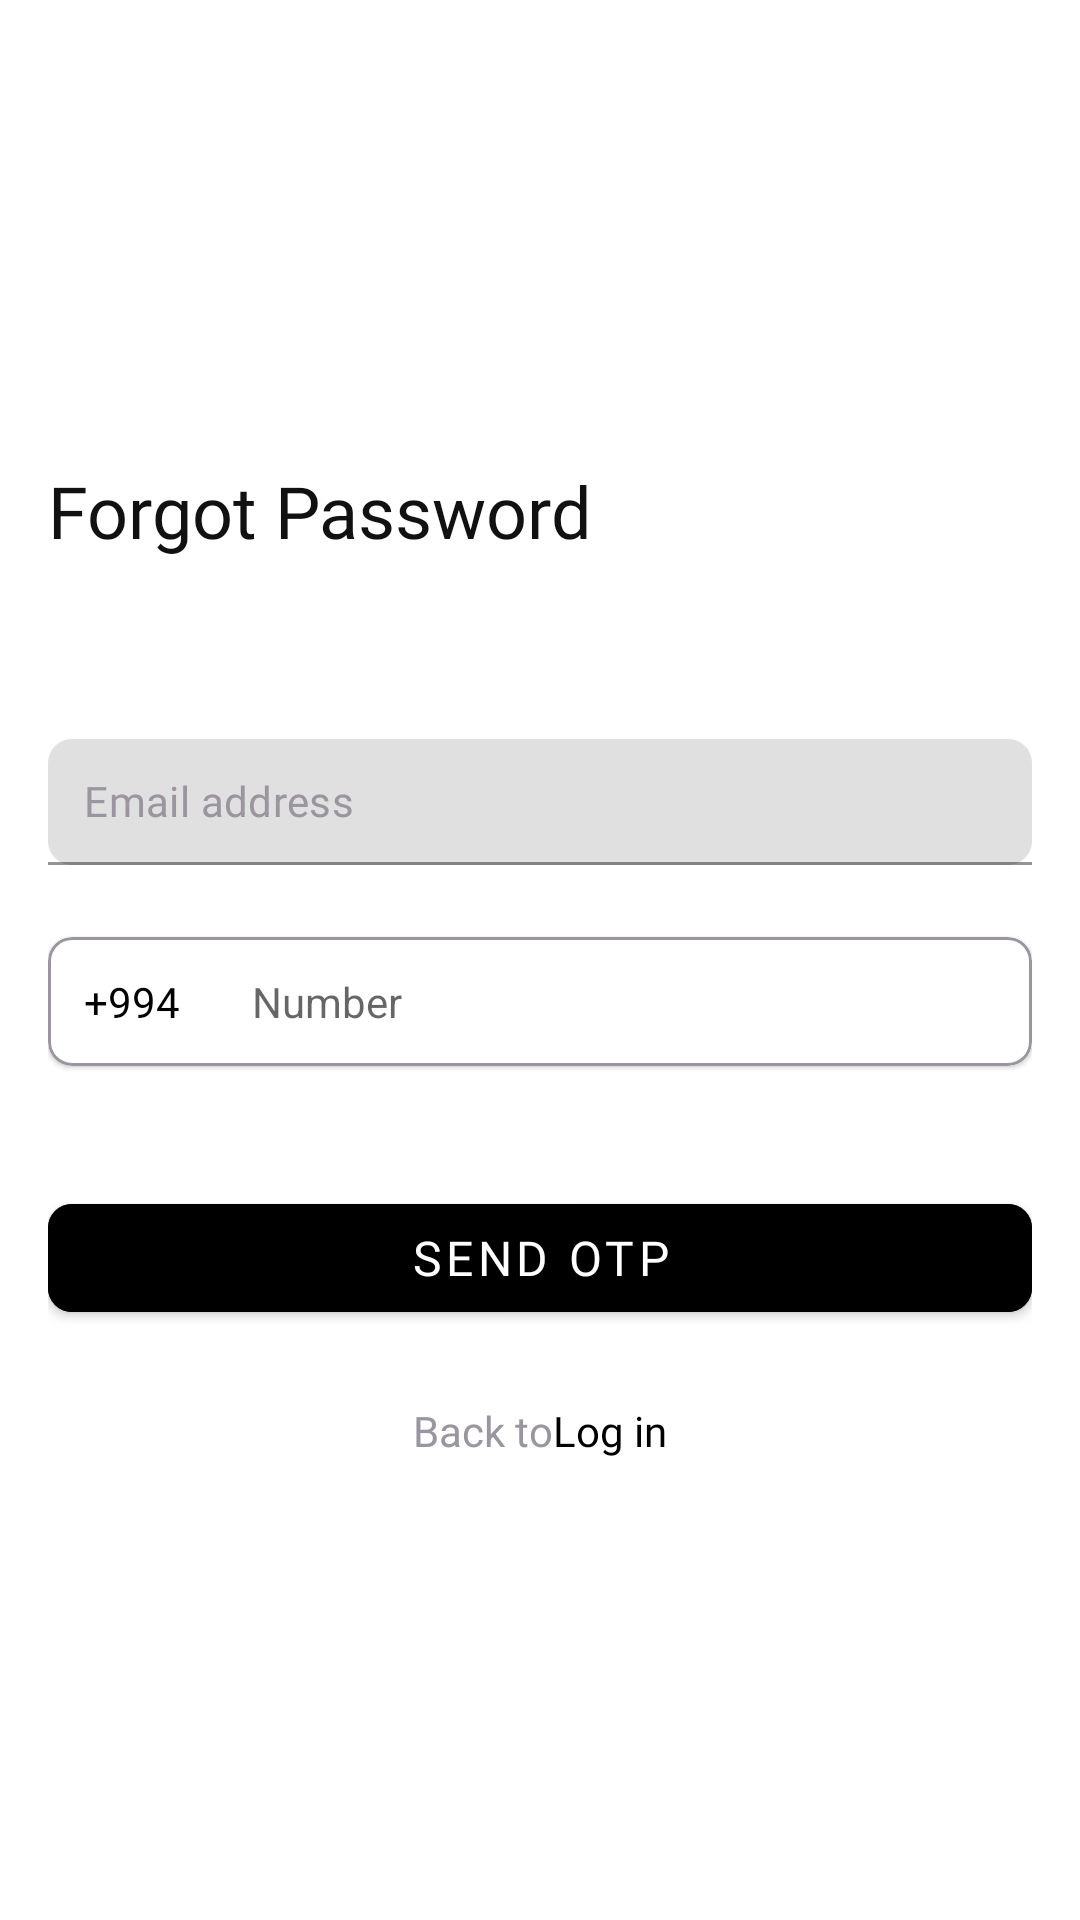

This screen was rendered from an Android layout file. Write that file and the resources it references.
<!-- AndroidManifest.xml: application theme Theme.App.Starting -->
<!-- res/layout/fragment_forgot_password.xml -->
<?xml version="1.0" encoding="utf-8"?>
<androidx.constraintlayout.widget.ConstraintLayout xmlns:android="http://schemas.android.com/apk/res/android"
    xmlns:tools="http://schemas.android.com/tools"
    android:layout_width="match_parent"
    android:layout_height="match_parent"
    xmlns:app="http://schemas.android.com/apk/res-auto"
    android:background="@color/white"
    android:id="@+id/main"
    tools:context=".ui.login.forgotpassword.ForgotPasswordFragment">

    <androidx.constraintlayout.widget.ConstraintLayout
        android:layout_width="match_parent"
        android:layout_height="wrap_content"
        android:layout_marginHorizontal="16dp"
        app:layout_constraintStart_toStartOf="parent"
        app:layout_constraintEnd_toEndOf="parent"
        app:layout_constraintTop_toTopOf="parent"
        app:layout_constraintBottom_toBottomOf="parent">

        <TextView
            android:layout_width="wrap_content"
            android:layout_height="wrap_content"
            android:id="@+id/tvForgotPassword"
            android:text="@string/forgot_password"
            android:textColor="@color/black_11"
            android:textSize="24sp"
            android:fontFamily="@font/dmsansmedium"
            app:layout_constraintStart_toStartOf="parent"
            app:layout_constraintTop_toTopOf="parent" />

        <com.google.android.material.textfield.TextInputLayout
            android:id="@+id/etEmailLayout"
            android:layout_width="0dp"
            android:layout_height="42dp"
            android:layout_marginTop="60dp"
            app:boxCornerRadiusBottomEnd="8dp"
            app:boxCornerRadiusBottomStart="8dp"
            app:boxCornerRadiusTopEnd="8dp"
            app:boxCornerRadiusTopStart="8dp"
            app:boxStrokeColor="@color/grey_9f"
            app:boxStrokeErrorColor="@color/red_09"
            app:boxStrokeWidth="1dp"
            app:hintEnabled="false"
            app:layout_constraintEnd_toEndOf="parent"
            app:layout_constraintStart_toStartOf="parent"
            app:layout_constraintTop_toBottomOf="@id/tvForgotPassword">

            <com.google.android.material.textfield.TextInputEditText
                android:id="@+id/etEmail"
                android:layout_width="match_parent"
                android:layout_height="wrap_content"
                android:fontFamily="@font/dmsansmedium"
                android:hint="@string/email_adress"
                android:inputType="textEmailAddress"
                android:padding="12dp"
                android:textColor="@color/black"
                android:textColorHint="@color/grey_9f"
                android:textSize="14sp" />

        </com.google.android.material.textfield.TextInputLayout>

        <com.google.android.material.card.MaterialCardView
            android:id="@+id/cvInput"
            android:layout_width="match_parent"
            android:layout_height="wrap_content"
            app:cardCornerRadius="8dp"
            app:cardElevation="1dp"
            app:strokeWidth="1dp"
            android:layout_marginTop="24dp"
            app:strokeColor="@color/grey_9f"
            app:cardBackgroundColor="@color/white"
            app:layout_constraintStart_toStartOf="parent"
            app:layout_constraintTop_toBottomOf="@+id/etEmailLayout"
            app:layout_constraintEnd_toEndOf="parent">

            <LinearLayout
                android:layout_width="match_parent"
                android:layout_height="wrap_content"
                android:orientation="horizontal">

                <TextView
                    android:id="@+id/tvCountryCode"
                    android:layout_width="wrap_content"
                    android:layout_height="wrap_content"
                    android:text="+994"
                    android:textSize="14sp"
                    android:fontFamily="@font/dmsansmedium"
                    android:textColor="@color/black"
                    android:drawableEnd="@drawable/icon_down"
                    android:drawablePadding="6dp"
                    android:gravity="center_vertical"
                    android:paddingEnd="6dp"
                    android:clickable="true"
                    android:focusable="true"
                    android:padding="12dp" />

                <com.google.android.material.textfield.TextInputEditText
                    android:id="@+id/etNumver"
                    android:layout_width="match_parent"
                    android:layout_height="match_parent"
                    android:layout_weight="1"
                    android:background="@color/white"
                    android:hint="@string/number"
                    android:inputType="phone"
                    android:maxLength="9"
                    android:padding="12dp"
                    android:textSize="14sp" />

            </LinearLayout>

        </com.google.android.material.card.MaterialCardView>

        <com.google.android.material.button.MaterialButton
            android:id="@+id/btnSendOTP"
            android:layout_width="0dp"
            android:layout_height="wrap_content"
            android:text="@string/send_otp"
            android:fontFamily="@font/dmsansmedium"
            android:backgroundTint="@color/black"
            app:cornerRadius="8dp"
            android:textSize="16sp"
            android:layout_marginTop="40dp"
            app:layout_constraintStart_toStartOf="parent"
            app:layout_constraintEnd_toEndOf="parent"
            app:layout_constraintTop_toBottomOf="@id/cvInput" />

        <LinearLayout
            android:layout_width="wrap_content"
            android:layout_height="wrap_content"
            android:id="@+id/bottomText"
            android:orientation="horizontal"
            android:layout_marginTop="24dp"
            app:layout_constraintTop_toBottomOf="@id/btnSendOTP"
            app:layout_constraintStart_toStartOf="parent"
            app:layout_constraintEnd_toEndOf="parent"
            app:layout_constraintBottom_toBottomOf="parent">

            <TextView
                android:layout_width="wrap_content"
                android:layout_height="wrap_content"
                android:id="@+id/tvNoAccount"
                android:textColor="@color/grey_9f"
                android:text="@string/back_to"
                android:textSize="14sp" />

            <TextView
                android:layout_width="wrap_content"
                android:layout_height="wrap_content"
                android:id="@+id/tvLogin"
                android:textColor="@color/black"
                android:text="@string/log_in"
                android:textSize="14sp"
                android:fontFamily="@font/dmsansmedium"
                app:layout_constraintStart_toStartOf="@id/guideline"
                app:layout_constraintBottom_toBottomOf="parent" />

        </LinearLayout>

    </androidx.constraintlayout.widget.ConstraintLayout>

    <ProgressBar
        android:id="@+id/progressBar"
        android:visibility="gone"
        android:layout_gravity="center"
        android:layout_marginTop="16dp"
        android:layout_width="wrap_content"
        android:layout_height="wrap_content"
        app:layout_constraintStart_toStartOf="parent"
        app:layout_constraintEnd_toEndOf="parent"
        app:layout_constraintTop_toTopOf="parent"
        app:layout_constraintBottom_toBottomOf="parent"/>

</androidx.constraintlayout.widget.ConstraintLayout>
<!-- resources referenced by this layout -->
<resources>
  <color name="black">#000000</color>
  <color name="black_11">#111111</color>
  <color name="grey_9f">#9B959F</color>
  <color name="red_09">#C4FA0909</color>
  <color name="white">#FFFFFFFF</color>
  <string name="back_to">Back to</string>
  <string name="email_adress">Email address</string>
  <string name="forgot_password">Forgot Password</string>
  <string name="log_in">Log in</string>
  <string name="number">Number</string>
  <string name="send_otp">Send OTP</string>
  <style name="Theme.App.Starting" parent="Theme.MaterialComponents.Light.NoActionBar">
  
          <item name="android:windowSplashScreenBackground">#000000</item>
  
          <item name="android:windowSplashScreenAnimatedIcon">@drawable/transparent_drawable</item>
  
          <item name="android:windowSplashScreenIconBackgroundColor">#000000</item>
  
          <item name="android:windowSplashScreenAnimationDuration">5</item>
  
          <item name="android:windowBackground">@android:color/transparent</item>
  
          <item name="android:statusBarColor">#000000</item>
          <item name="android:navigationBarColor">#000000</item>
      </style>
</resources>
